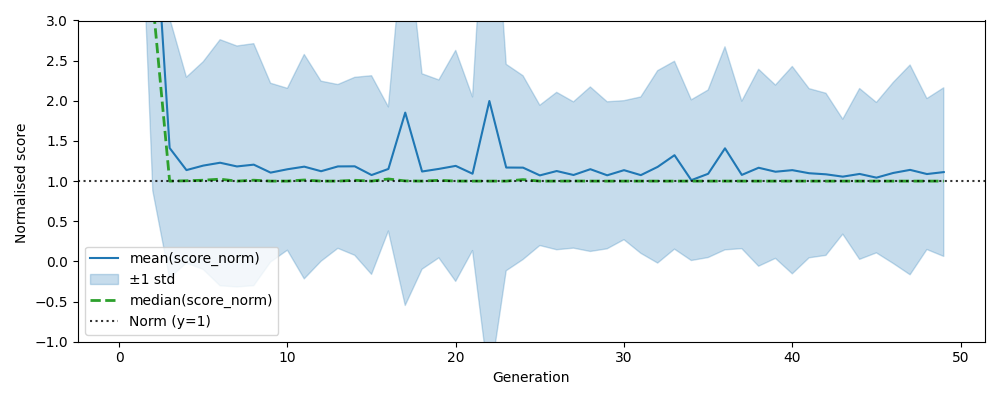

Source data for this figure (header and first rows):
, gen, mean, median, std, n, lower, upper
0, 0, 13.26, 15.0, 2.883, 5000, 10.37, 16.14
1, 1, 9.711, 10.55, 3.558, 5005, 6.153, 13.27
2, 2, 4.729, 3.239, 3.85, 5000, 0.8791, 8.578
3, 3, 1.412, 1.0, 1.62, 5000, -0.2074, 3.032
4, 4, 1.137, 1.004, 1.156, 5000, -0.01914, 2.294
5, 5, 1.193, 1.011, 1.294, 5000, -0.1002, 2.487
6, 6, 1.229, 1.024, 1.532, 5005, -0.3033, 2.761
7, 7, 1.183, 1.0, 1.5, 5000, -0.3174, 2.683
8, 8, 1.205, 1.012, 1.507, 5000, -0.3019, 2.712
9, 9, 1.106, 1.0, 1.113, 5005, -0.007515, 2.219
10, 10, 1.148, 1.0, 1.008, 5005, 0.1395, 2.156
11, 11, 1.18, 1.014, 1.397, 5000, -0.2172, 2.577
12, 12, 1.123, 1.0, 1.121, 5000, 0.001775, 2.245
13, 13, 1.183, 1.0, 1.02, 5000, 0.1629, 2.203
14, 14, 1.184, 1.01, 1.108, 5000, 0.07608, 2.292
15, 15, 1.076, 1.0, 1.237, 5000, -0.1613, 2.312
16, 16, 1.152, 1.026, 0.773, 5005, 0.3786, 1.924
17, 17, 1.853, 1.002, 2.402, 5000, -0.5486, 4.254
18, 18, 1.12, 1.0, 1.217, 5005, -0.09747, 2.337
19, 19, 1.152, 1.01, 1.108, 5000, 0.04408, 2.26
20, 20, 1.19, 1.001, 1.438, 5000, -0.2486, 2.628
21, 21, 1.092, 1.0, 0.9568, 5000, 0.1352, 2.049
22, 22, 1.998, 1.0, 3.527, 5005, -1.529, 5.524
23, 23, 1.169, 1.0, 1.286, 5005, -0.1166, 2.455
24, 24, 1.168, 1.019, 1.144, 5000, 0.02325, 2.312
25, 25, 1.071, 1.0, 0.8735, 5000, 0.1977, 1.945
26, 26, 1.125, 1.0, 0.9801, 5005, 0.1454, 2.106
27, 27, 1.076, 1.001, 0.9109, 5000, 0.1653, 1.987
28, 28, 1.148, 1.0, 1.024, 5000, 0.124, 2.173
29, 29, 1.072, 1.0, 0.9154, 5005, 0.157, 1.988
30, 30, 1.136, 1.0, 0.8656, 5000, 0.2706, 2.002
31, 31, 1.074, 1.0, 0.9735, 5000, 0.101, 2.048
32, 32, 1.177, 1.0, 1.198, 5000, -0.02065, 2.375
33, 33, 1.323, 1.0, 1.17, 5005, 0.153, 2.492
34, 34, 1.012, 1.0, 1.001, 5005, 0.01115, 2.012
35, 35, 1.091, 1.0, 1.043, 5000, 0.04797, 2.135
36, 36, 1.408, 1, 1.264, 5000, 0.1439, 2.673
37, 37, 1.077, 1.0, 0.9183, 5000, 0.1591, 1.996
38, 38, 1.166, 1.0, 1.226, 5005, -0.06004, 2.393
39, 39, 1.117, 1.0, 1.079, 5005, 0.03762, 2.196
40, 40, 1.137, 1.0, 1.291, 5005, -0.1544, 2.428
41, 41, 1.098, 1.0, 1.053, 5000, 0.04482, 2.151
42, 42, 1.085, 1.0, 1.009, 5000, 0.07516, 2.094
43, 43, 1.056, 1.0, 0.716, 5000, 0.3396, 1.772
44, 44, 1.089, 1.0, 1.064, 5000, 0.02559, 2.153
45, 45, 1.043, 1.0, 0.9367, 5000, 0.1064, 1.98
46, 46, 1.102, 1.0, 1.127, 5000, -0.0257, 2.229
47, 47, 1.14, 1.0, 1.306, 5000, -0.1661, 2.446
48, 48, 1.088, 1.0, 0.94, 5005, 0.1481, 2.028
49, 49, 1.112, 1.0, 1.05, 5000, 0.06225, 2.162
